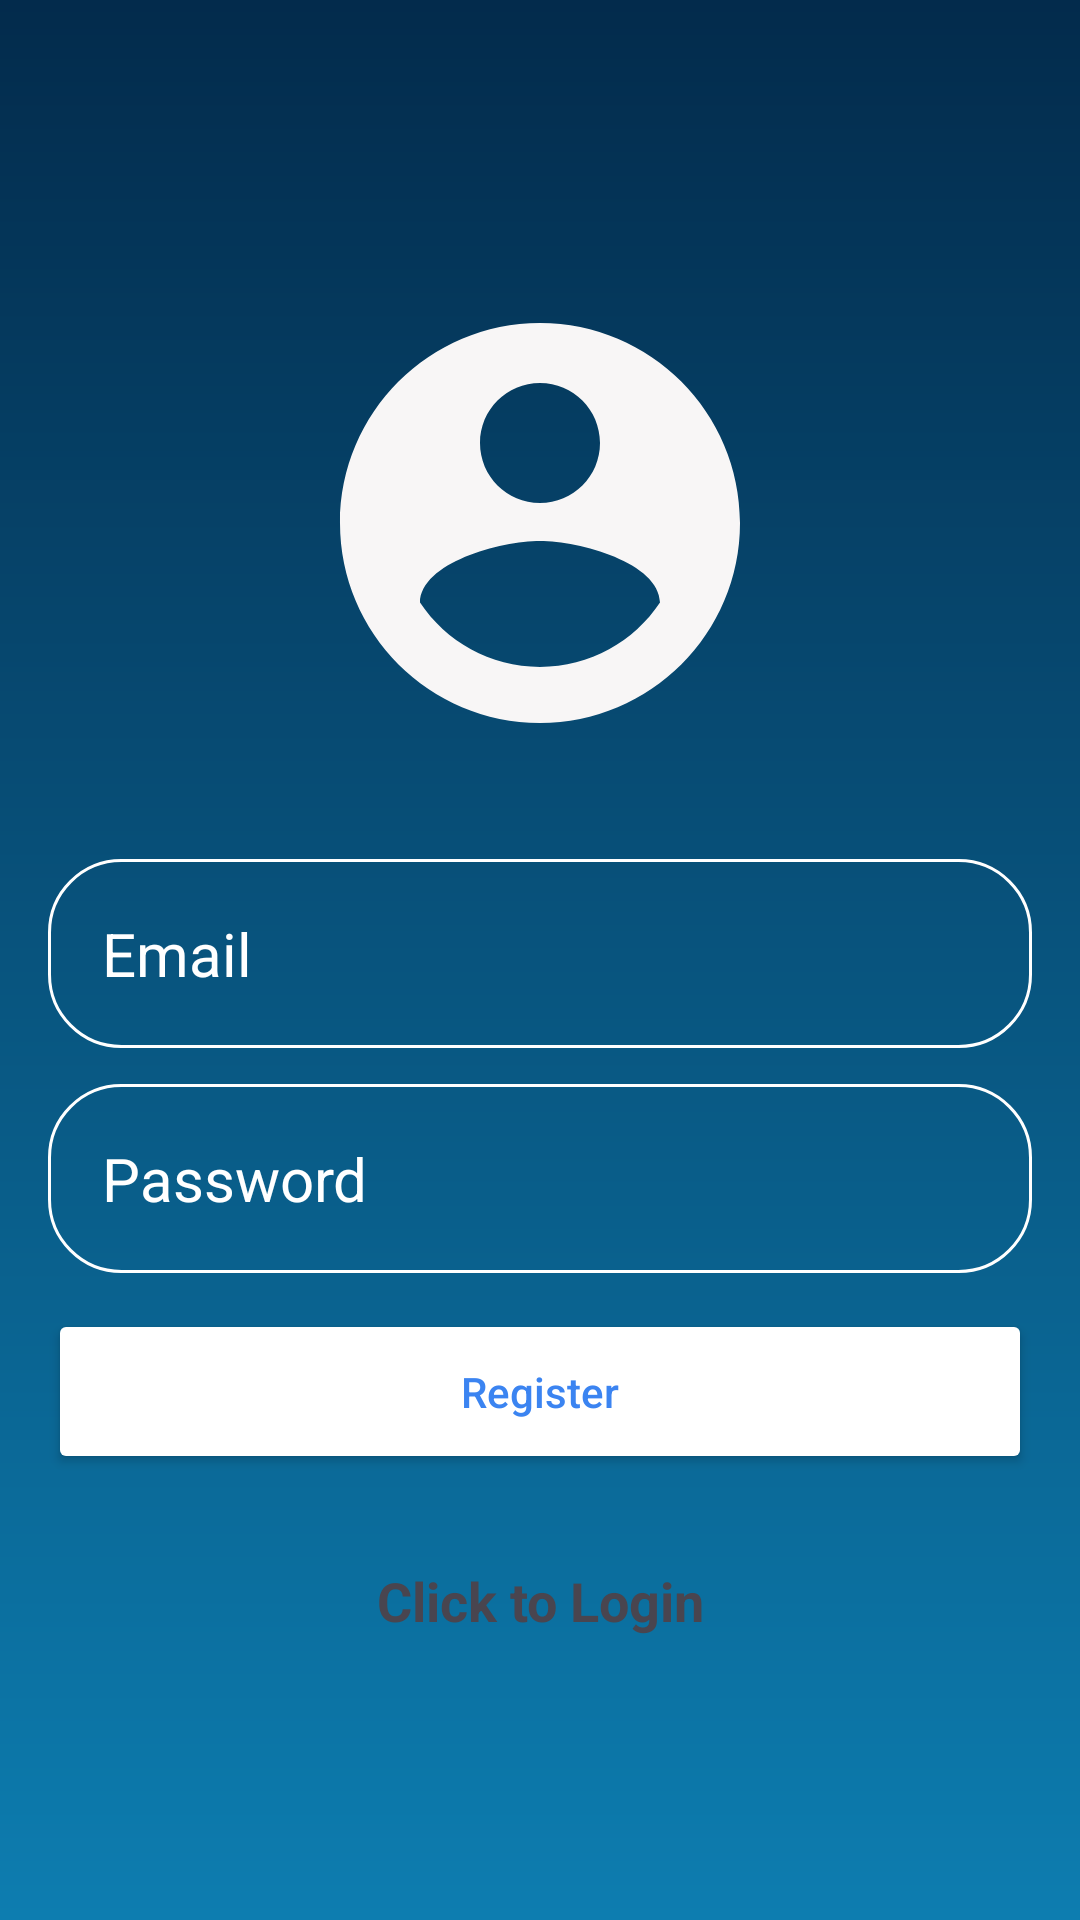

This screen was rendered from an Android layout file. Write that file and the resources it references.
<!-- AndroidManifest.xml: application theme Theme.Material3.Light -->
<!-- res/layout/activity_registration.xml -->
<?xml version="1.0" encoding="utf-8"?>
<LinearLayout xmlns:android="http://schemas.android.com/apk/res/android"
    xmlns:app="http://schemas.android.com/apk/res-auto"
    xmlns:tools="http://schemas.android.com/tools"
    android:layout_width="match_parent"
    android:layout_height="match_parent"
    android:background="@drawable/login_background"
    android:gravity="center"
    android:padding="16dp"
    tools:context=".Registration"
    android:orientation="vertical">

    <ImageView
        android:layout_width="160dp"
        android:layout_height="160dp"
        android:src="@drawable/icon_account_circle"
        />

    <TextView

        android:id="@+id/email"
        android:layout_width="match_parent"
        android:layout_height="wrap_content"
        android:layout_marginTop="32dp"
        android:hint="@string/email"
        android:textColor="@color/white"
        android:textColorHint="@color/white"
        android:textSize="20sp"
        android:background="@drawable/rounded_corner"
        android:padding="18dp"
        android:inputType="text"/>

    <EditText
        android:id="@+id/password"
        android:layout_width="match_parent"
        android:layout_height="wrap_content"
        android:layout_marginTop="12dp"
        android:background="@drawable/rounded_corner"
        android:hint="@string/password"
        android:inputType="text"
        android:padding="18dp"
        android:textColor="@color/white"
        android:textColorHint="@color/white"
        android:textSize="20sp" />

    <ProgressBar
        android:id="@+id/progressBar"
        android:visibility="gone"
        android:layout_width="wrap_content"
        android:layout_height="wrap_content" />

    <Button
        android:layout_width="match_parent"
        android:layout_height="wrap_content"
        android:text="@string/register"
        android:backgroundTint="@color/white"
        android:textColor="#3B84F1"
        android:padding="18dp"
        android:inputType="text"
        android:layout_marginTop="12dp"
        android:id="@+id/btn_register"/>

<TextView
    android:gravity="center"
    android:textStyle="bold"
    android:textSize="18dp"
    android:layout_marginTop="30dp"
    android:id="@+id/loginNow"
    android:text="@string/click_to_login"
    android:layout_width="match_parent"
    android:layout_height="wrap_content" />

</LinearLayout>
<!-- resources referenced by this layout -->
<resources>
  <!-- drawable icon_account_circle (drawable) -->
  <vector android:height="100dp" android:tint="#F8F6F6"
      android:viewportHeight="24" android:viewportWidth="24"
      android:width="100dp" xmlns:android="http://schemas.android.com/apk/res/android">
      <path android:fillColor="@android:color/white" android:pathData="M12,2C6.48,2 2,6.48 2,12s4.48,10 10,10 10,-4.48 10,-10S17.52,2 12,2zM12,5c1.66,0 3,1.34 3,3s-1.34,3 -3,3 -3,-1.34 -3,-3 1.34,-3 3,-3zM12,19.2c-2.5,0 -4.71,-1.28 -6,-3.22 0.03,-1.99 4,-3.08 6,-3.08 1.99,0 5.97,1.09 6,3.08 -1.29,1.94 -3.5,3.22 -6,3.22z"/>
  </vector>
  <!-- drawable login_background (drawable) -->
  <?xml version="1.0" encoding="utf-8"?>
  <shape xmlns:android="http://schemas.android.com/apk/res/android">
  
  
    <gradient android:type="linear" android:angle="100"
        android:startColor="#032B4C" android:endColor="#0D7DB0"/>
  </shape>
  <!-- drawable rounded_corner (drawable) -->
  <?xml version="1.0" encoding="utf-8"?>
  <shape xmlns:android="http://schemas.android.com/apk/res/android"
  
      android:shape="rectangle"
      >
      <corners android:radius="24dp" />
      <stroke android:width="1dip" android:color="@color/white" />
  
  </shape>
  <string name="click_to_login">Click to Login</string>
  <string name="email">Email</string>
  <string name="password">Password</string>
  <string name="register">Register</string>
  <!-- not gathered from this repository: default colours our renderer supplied (Android Studio template values) -->
  <color name="white">#FFFFFFFF</color>
</resources>
